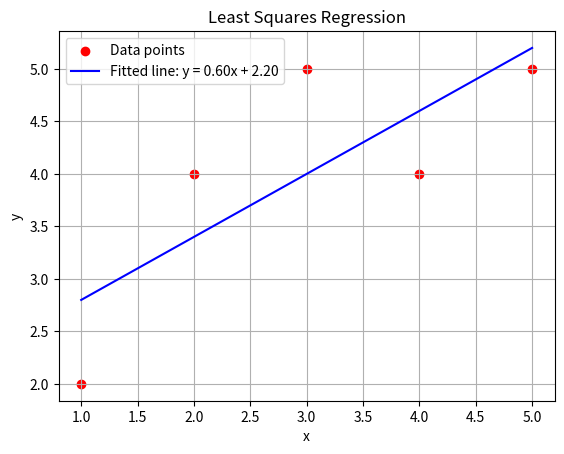

Write Python code to recreate this figure.
import numpy as np
import matplotlib.pyplot as plt

def least_squares_regression(x, y):
    # Calculate the sums required for the least squares formulas
    n = len(x)
    sum_x = np.sum(x)
    sum_y = np.sum(y)
    sum_xy = np.sum(x * y)
    sum_x_squared = np.sum(x ** 2)
    
    # Calculate the slope (m) and intercept (b)
    m = (n * sum_xy - sum_x * sum_y) / (n * sum_x_squared - sum_x ** 2)
    b = (sum_y - m * sum_x) / n
    
    return m, b

# Example data
x = np.array([1, 2, 3, 4, 5])
y = np.array([2, 4, 5, 4, 5])

# Compute the best fit line
m, b = least_squares_regression(x, y)

# Generate the fitted line using the slope and intercept
y_fit = m * x + b

# Plot the original data and the fitted line
plt.scatter(x, y, color='red', label='Data points')
plt.plot(x, y_fit, color='blue', label=f'Fitted line: y = {m:.2f}x + {b:.2f}')
plt.xlabel('x')
plt.ylabel('y')
plt.legend()
plt.grid(True)
plt.title("Least Squares Regression")
plt.show()

# Output the slope and intercept
print(f"Slope (m): {m:.2f}")
print(f"Intercept (b): {b:.2f}")
